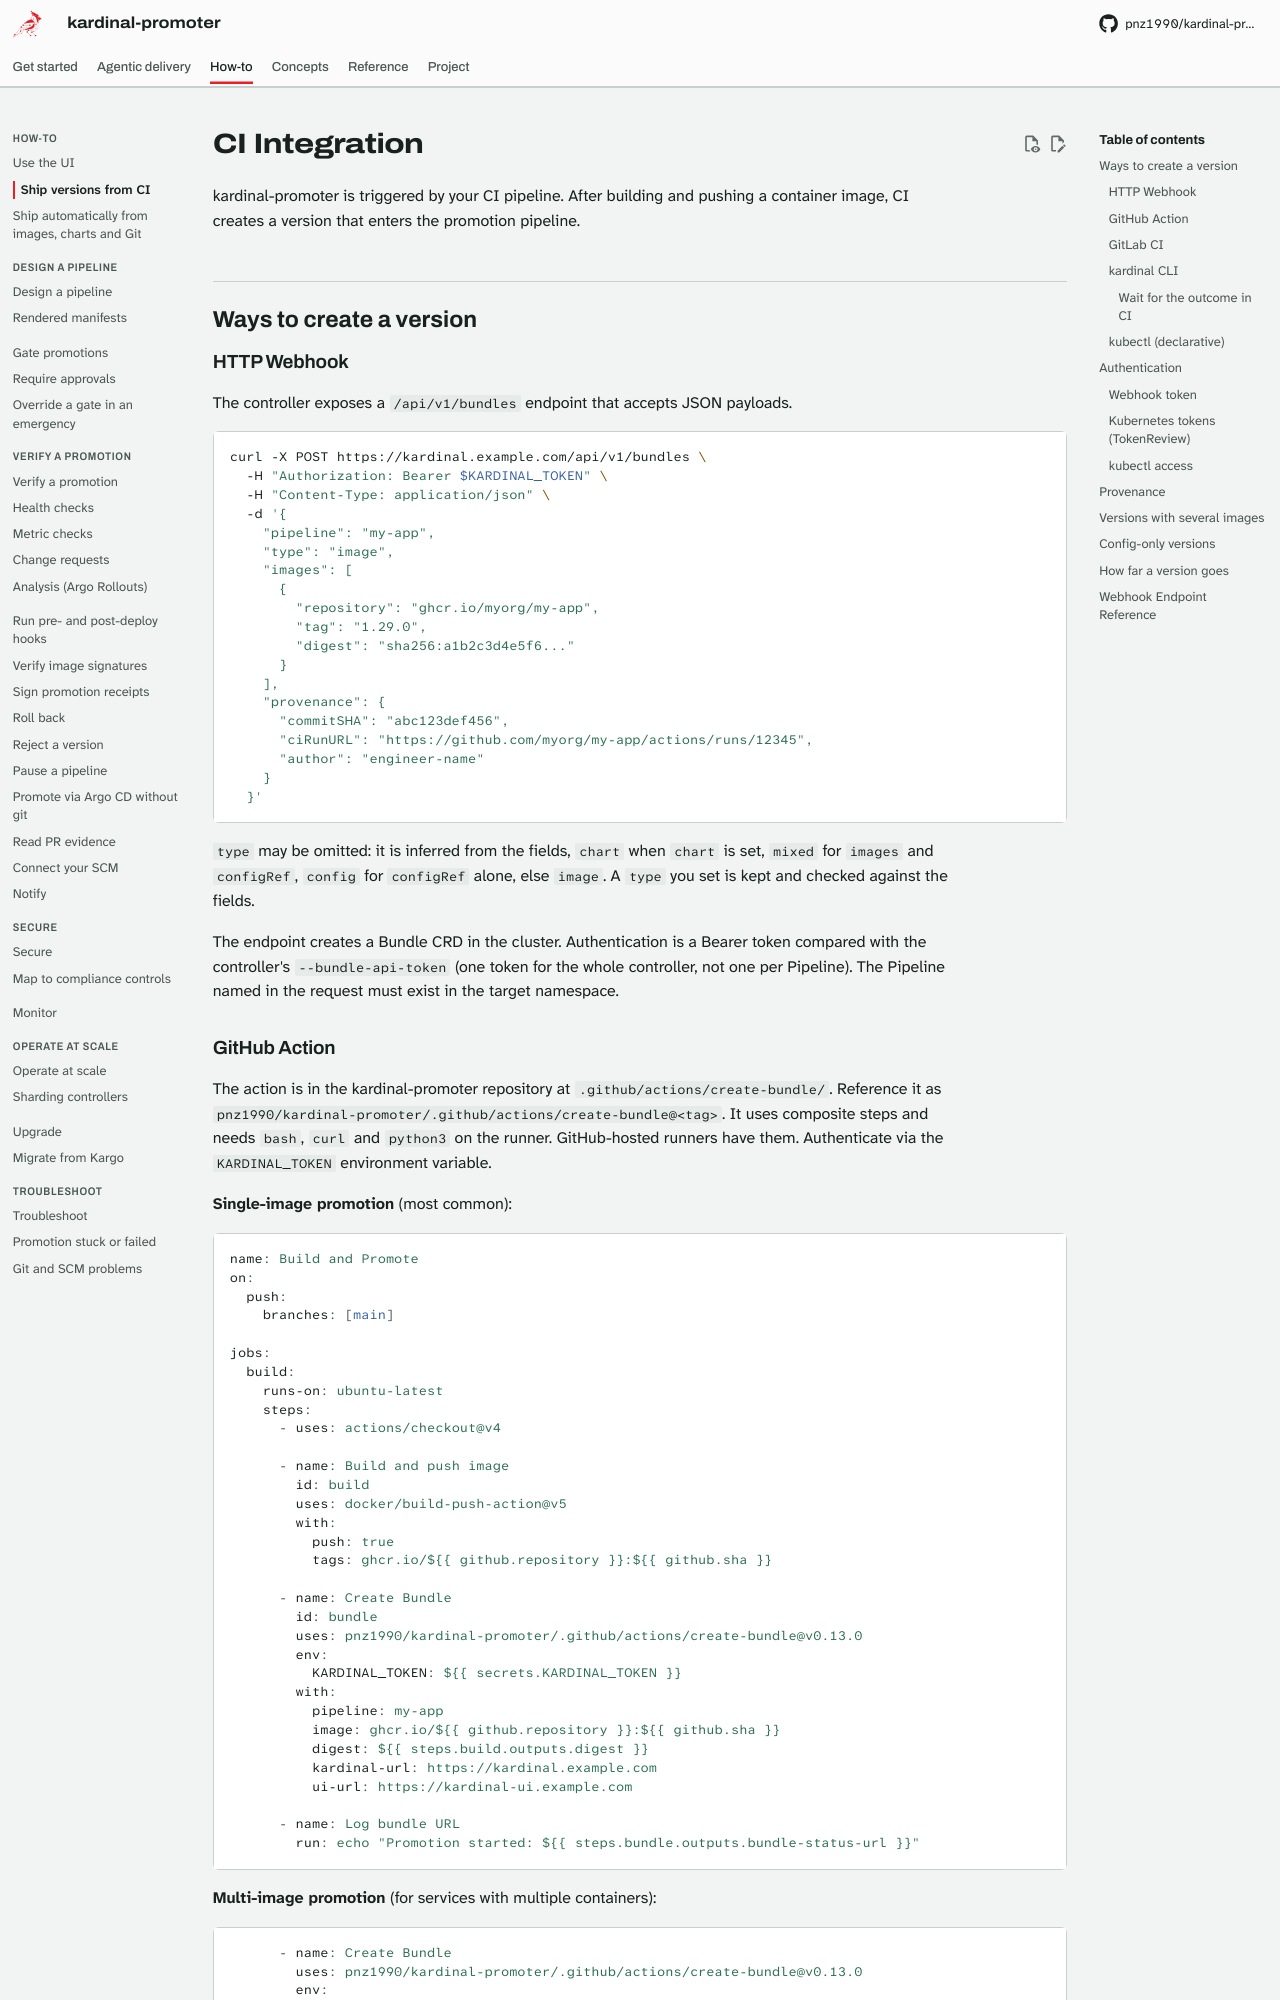

repository: pnz1990/kardinal-promoter · page: ci-integration/index.html · generator: mkdocs

# CI Integration

kardinal-promoter is triggered by your CI pipeline. After building and pushing a container image, CI creates a version that enters the promotion pipeline.

## Ways to create a version

### HTTP Webhook

The controller exposes a `/api/v1/bundles` endpoint that accepts JSON payloads.

```bash
curl -X POST https://kardinal.example.com/api/v1/bundles \
  -H "Authorization: Bearer $KARDINAL_TOKEN" \
  -H "Content-Type: application/json" \
  -d '{
    "pipeline": "my-app",
    "type": "image",
    "images": [
      {
        "repository": "ghcr.io/myorg/my-app",
        "tag": "1.29.0",
        "digest": "sha256:a1b2c3d4e5f6..."
      }
    ],
    "provenance": {
      "commitSHA": "abc123def456",
      "ciRunURL": "https://github.com/myorg/my-app/actions/runs/12345",
      "author": "engineer-name"
    }
  }'
```

`type` may be omitted: it is inferred from the fields, `chart` when `chart` is set, `mixed` for
`images` and `configRef`, `config` for `configRef` alone, else `image`. A `type` you set is kept
and checked against the fields.

The endpoint creates a Bundle CRD in the cluster. Authentication is a Bearer token compared
with the controller's `--bundle-api-token` (one token for the whole controller, not one per
Pipeline). The Pipeline named in the request must exist in the target namespace.
